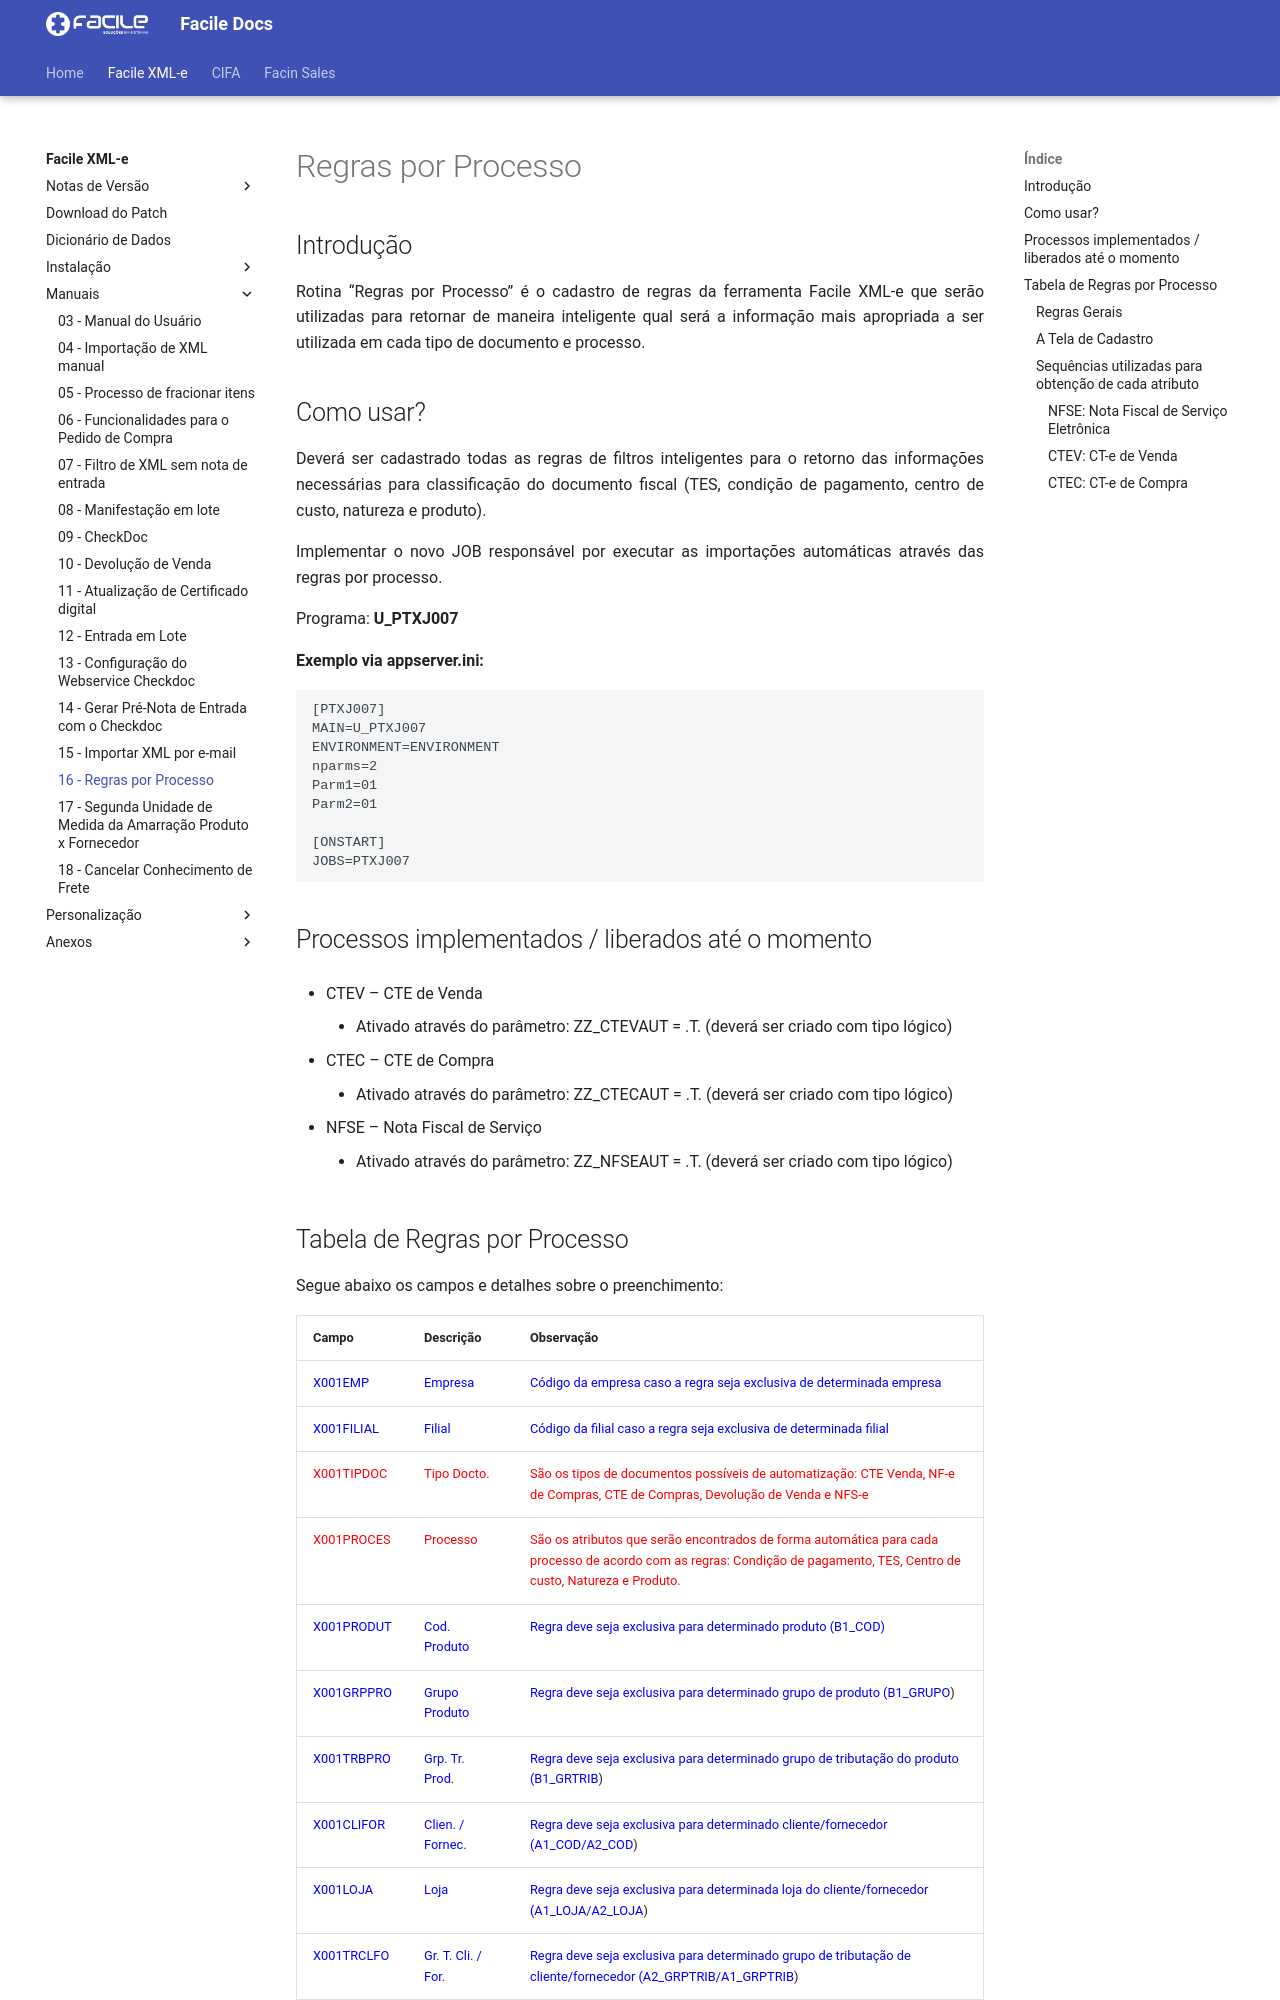

repository: FacileSistemas/facile-docs · page: xmle/manuais/regras-classi/index.html · generator: mkdocs

<style>
    p{
        text-align: justify;
    }
    #green{
        background-color: #16F529;
        color: black;
        display: inline;

    }
    #red{
        background-color: red;
        color: black;
        display: inline;
    }
    #blue{
        background-color: blue;
        color: black;
        display: inline;
    }
</style>

# Regras por Processo

## Introdução

Rotina “Regras por Processo” é o cadastro de regras da ferramenta Facile XML-e que serão utilizadas para retornar de maneira inteligente qual será a informação mais apropriada a ser utilizada em cada tipo de documento e processo.

## Como usar?

Deverá ser cadastrado todas as regras de filtros inteligentes para o retorno das informações necessárias para classificação do documento fiscal (TES, condição de pagamento, centro de custo, natureza e produto).

Implementar o novo JOB responsável por executar as importações automáticas através das regras por processo.

Programa: **U_PTXJ007**


**Exemplo via appserver.ini:**
```
[PTXJ007]
MAIN=U_PTXJ007
ENVIRONMENT=ENVIRONMENT
nparms=2
Parm1=01
Parm2=01

[ONSTART]
JOBS=PTXJ007
```

## Processos implementados / liberados até o momento

- CTEV – CTE de Venda
    - Ativado através do parâmetro: ZZ_CTEVAUT = .T. (deverá ser criado com tipo lógico)

- CTEC – CTE de Compra
    - Ativado através do parâmetro: ZZ_CTECAUT = .T. (deverá ser criado com tipo lógico)

- NFSE – Nota Fiscal de Serviço
    - Ativado através do parâmetro: ZZ_NFSEAUT = .T. (deverá ser criado com tipo lógico)
